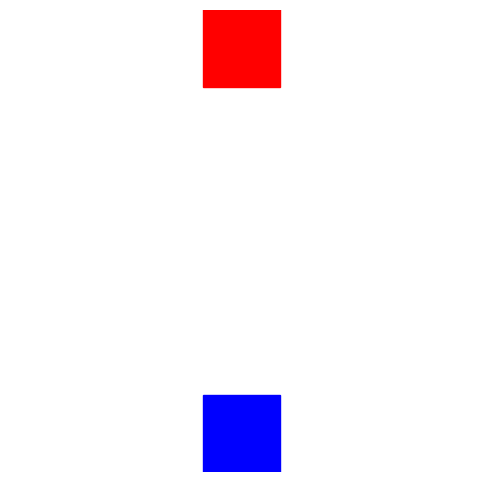

Write Python code to recreate this figure.
import numpy as np
import matplotlib.pyplot as plt
from matplotlib.animation import FuncAnimation
from matplotlib.patches import Rectangle
from matplotlib.lines import Line2D

# 1. Setup the figure and axes for the animation
fig, ax = plt.subplots(figsize=(6, 6))
ax.set_aspect('equal')
ax.set_xlim(-1.5, 1.5)
ax.set_ylim(-1.5, 1.5)
ax.axis('off') # Hide axes for a cleaner visual

# 2. Define static components (magnets)
magnet_width = 0.5
magnet_height = 1.0
magnet_offset = 1.0

# North pole (red)
ax.add_patch(Rectangle((-magnet_width/2, magnet_offset), magnet_width, magnet_height, color='red'))
# South pole (blue)
ax.add_patch(Rectangle((-magnet_width/2, -magnet_offset - magnet_height), magnet_width, magnet_height, color='blue'))

# 3. Define the rotor (coil) and its initial state
coil_length = 1.0
coil_pos = np.array([[-coil_length/2, 0], [coil_length/2, 0]])
coil_line = Line2D([], [], color='black', linewidth=5)
ax.add_line(coil_line)

# 4. Animation functions
def init():
    coil_line.set_data([], [])
    return coil_line,

def update(frame):
    # Simulate rotation. Replace this with your actual LQR-controlled angle.
    # For a simple demo, we'll just increment the angle.
    angle_rad = np.deg2rad(frame * 5) # Rotate 5 degrees per frame

    # Apply rotation transformation
    rot_matrix = np.array([
        [np.cos(angle_rad), -np.sin(angle_rad)],
        [np.sin(angle_rad),  np.cos(angle_rad)]
    ])

    rotated_coil_pos = (rot_matrix @ coil_pos.T).T

    # Update the coil's position
    coil_line.set_data(rotated_coil_pos[:, 0], rotated_coil_pos[:, 1])
    return coil_line,

# 5. Create and run the animation
ani = FuncAnimation(fig, update, frames=np.arange(0, 360, 1), init_func=init, blit=True)

plt.show()

# To save the animation as a GIF, you might need to install 'ffmpeg' or 'imagemagick'
# ani.save('motor_animation.gif', writer='imagemagick', fps=60)